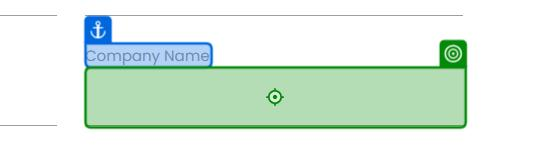
Task: Robotic Enterprise Framework
Workflow: RPAChallenge

Step 1 [try]: type "MegaCorp Inc." into the text box in window 'Rpa Challenge' (chrome.exe)

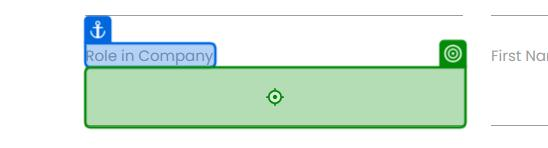
Step 2: type "Senior Analyst" into the text box 'i5xIP' in window 'Rpa Challenge' (chrome.exe)

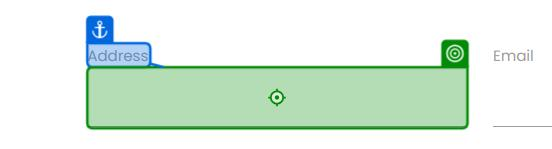
Step 3: type "[in_TransactionItem.SpecificContent("employee_salary").ToString]" into the text box in window 'Rpa Challenge' (chrome.exe)
